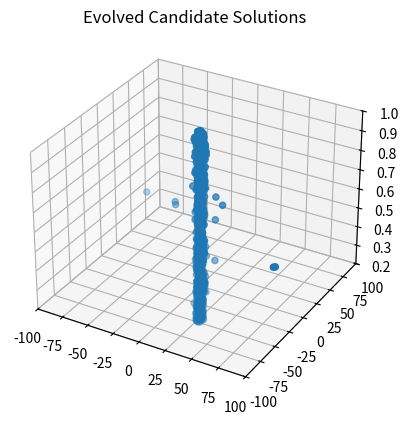
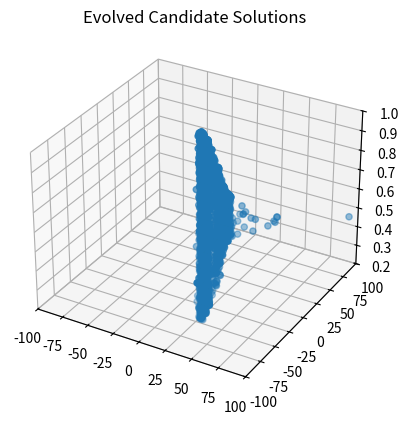
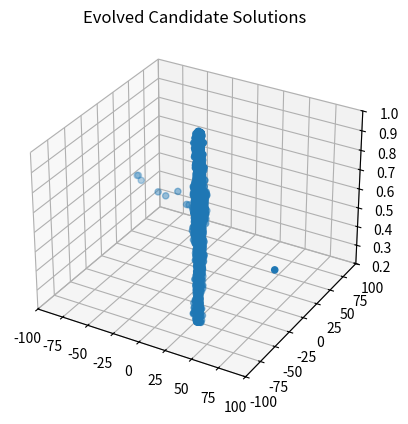
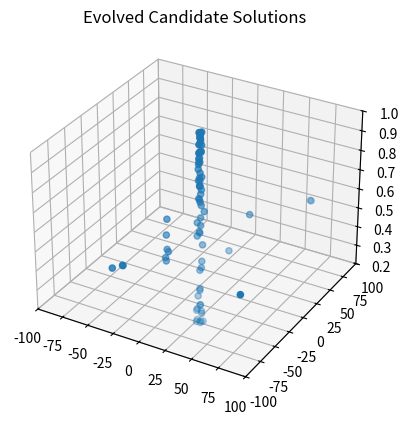
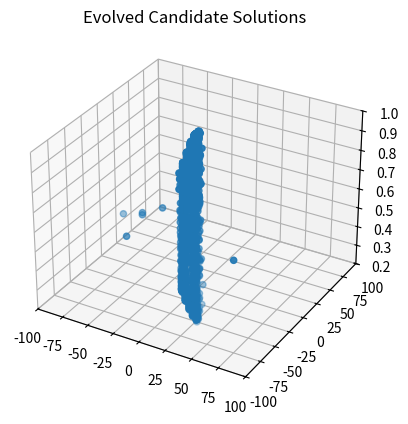
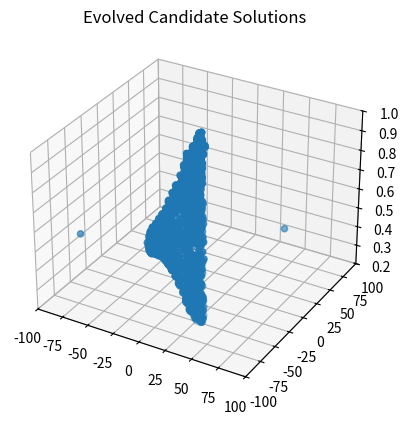
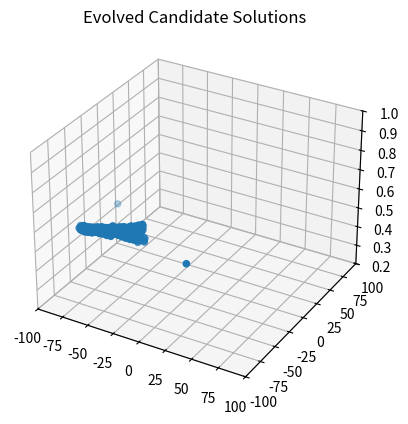
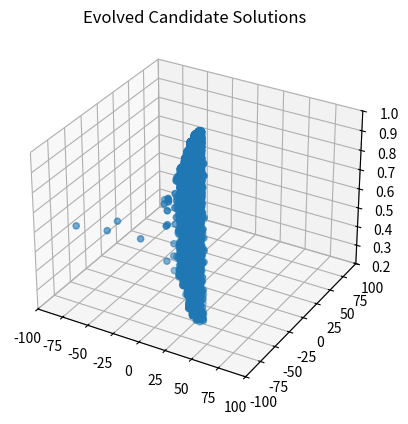
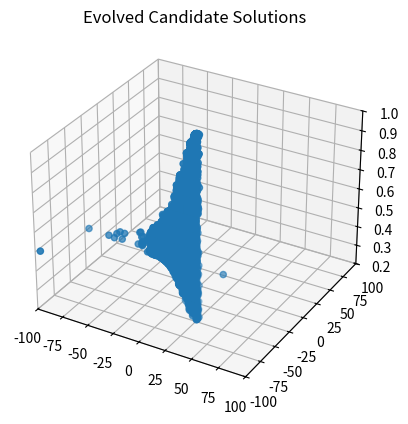
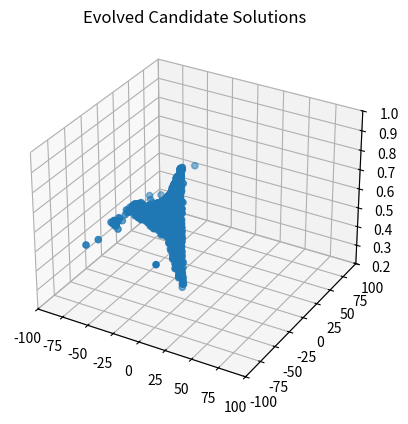
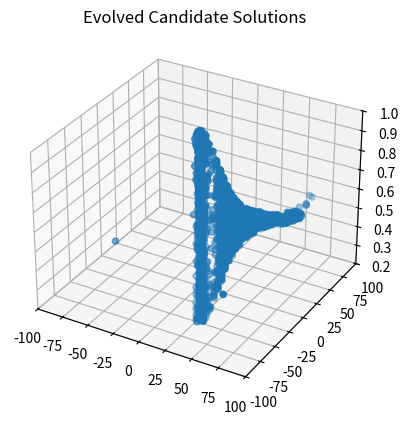
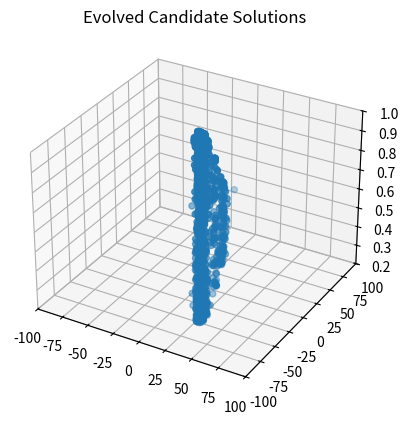
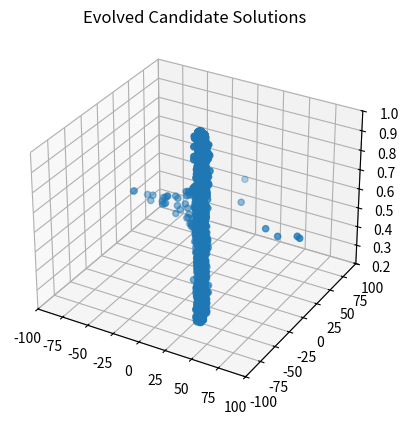
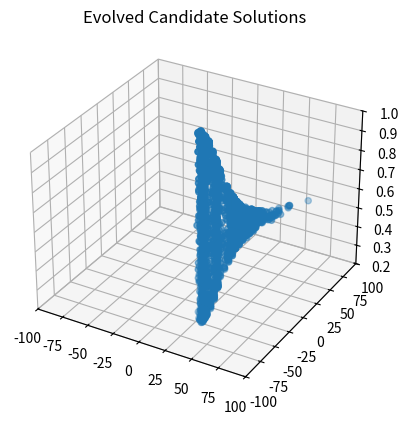
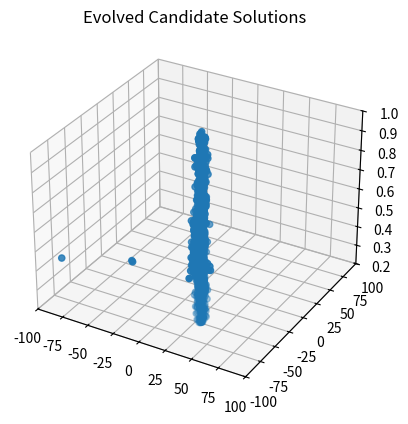
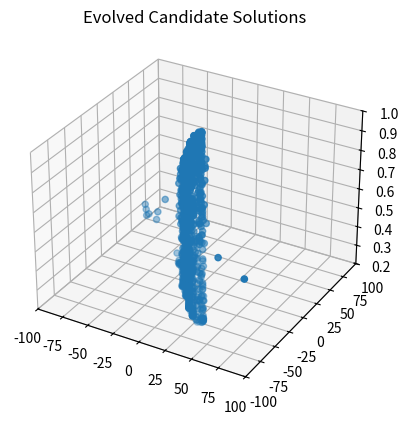

Python code for these plots, in order:
# -*- coding: utf-8 -*-
"""
Created on Fri Aug  2 19:31:41 2019

[redacted]
"""

import os
import random
import sys
import math
import matplotlib.pyplot as plt
from mpl_toolkits.mplot3d import Axes3D

#
#  A Simple Steady-State, Real-Coded Genetic Algorithm       
#
    
class anIndividual:
    def __init__(self, specified_chromosome_length):
        self.chromosome = []
        self.fitness    = 0
        self.chromosome_length = specified_chromosome_length
        
    def randomly_generate(self,lb, ub):
        for i in range(self.chromosome_length):
            self.chromosome.append(random.uniform(lb, ub))
        self.fitness = 0
    
    def calculate_fitness(self):
        x2y2 = self.chromosome[0]**2 + self.chromosome[1]**2
        self.fitness = 0.5 + (math.sin(math.sqrt(x2y2))**2 - 0.5) / (1+0.001*x2y2)**2

    def print_individual(self, i):
        print("Chromosome "+str(i) +": " + str(self.chromosome) + " Fitness: " + str(self.fitness))
      
class aSimpleExploratoryAttacker:
    def __init__(self, population_size, chromosome_length, mutation_rate, lb, ub):
        if (population_size < 2):
            print("Error: Population Size must be greater than 2")
            sys.exit()
        self.population_size = population_size
        self.chromosome_length = chromosome_length
        self.mutation_amt = mutation_rate
        self.lb = lb
        self.ub = ub
        self.mutation_amt = mutation_rate * (ub - lb)
        self.population = []
        self.hacker_tracker_x = []
        self.hacker_tracker_y = []
        self.hacker_tracker_z = []
        
    def generate_initial_population(self):
        for i in range(self.population_size):
            individual = anIndividual(self.chromosome_length)
            individual.randomly_generate(self.lb,self.ub)
            individual.calculate_fitness()
            self.hacker_tracker_x.append(individual.chromosome[0])
            self.hacker_tracker_y.append(individual.chromosome[1])
            self.hacker_tracker_z.append(individual.fitness)
            self.population.append(individual)
    
    def get_worst_fit_individual(self):
        worst_fitness = 999999999.0  # For Maximization
        worst_individual = -1
        for i in range(self.population_size):
            if (self.population[i].fitness < worst_fitness): 
                worst_fitness = self.population[i].fitness
                worst_individual = i
        return worst_individual
    
    def get_best_fitness(self):
        best_fitness = -99999999999.0
        best_individual = -1
        for i in range(self.population_size):
            if self.population[i].fitness > best_fitness:
                best_fitness = self.population[i].fitness
                best_individual = i
        return best_fitness
        
    def evolutionary_cycle(self):
        mom = random.randint(0,self.population_size-1)
        dad = random.randint(0,self.population_size-1)
        kid = self.get_worst_fit_individual()
        for j in range(self.chromosome_length):
            self.population[kid].chromosome[j] = random.uniform(self.population[mom].chromosome[j],self.population[dad].chromosome[j])
            self.population[kid].chromosome[j] += self.mutation_amt * random.gauss(0,1.0)
            if self.population[kid].chromosome[j] > self.ub:
                self.population[kid].chromosome[j] = self.ub
            if self.population[kid].chromosome[j] < self.lb:
                self.population[kid].chromosome[j] = self.lb
        self.population[kid].calculate_fitness()
        self.hacker_tracker_x.append(self.population[kid].chromosome[0])
        self.hacker_tracker_y.append(self.population[kid].chromosome[1])
        self.hacker_tracker_z.append(self.population[kid].fitness)
       
    def print_population(self):
        for i in range(self.population_size):
            self.population[i].print_individual(i)
    
    def print_best_max_fitness(self):
        best_fitness = -999999999.0  # For Maximization
        best_individual = -1
        for i in range(self.population_size):
            if self.population[i].fitness > best_fitness:
                best_fitness = self.population[i].fitness
                best_individual = i
        print("Best Indvidual: ",str(best_individual)," ", self.population[best_individual].chromosome, " Fitness: ", str(best_fitness))
    
    def plot_evolved_candidate_solutions(self):
        fig = plt.figure()
        ax1 = fig.add_subplot(1,1,1,projection='3d')
        ax1.scatter(self.hacker_tracker_x,self.hacker_tracker_y,self.hacker_tracker_z)
        plt.title("Evolved Candidate Solutions")
        ax1.set_xlim3d(-100.0,100.0)
        ax1.set_ylim3d(-100.0,100.0)
        ax1.set_zlim3d(0.2,1.0)
        plt.show()


ChromLength = 2
ub = 100.0
lb = -100.0
MaxEvaluations = 4000
plot = 0

PopSize = 5
mu_amt  = 0.008




pop_size = [3, 4, 5, 6]
muamt =  [  0.005, 0.006, 0.007,  0.008,  0.009]
dictinary = {}
for k in pop_size:
    for j in muamt:
        aver = 0
        for p in range(10):
            simple_exploratory_attacker = aSimpleExploratoryAttacker(k, ChromLength, j, lb, ub)

            simple_exploratory_attacker.generate_initial_population()
            simple_exploratory_attacker.print_population()
            best = 0
            for i in range(MaxEvaluations-k+1):
                best = i
                simple_exploratory_attacker.evolutionary_cycle()
                if (i % k == 0):
                    if (plot == 1):
                        simple_exploratory_attacker.plot_evolved_candidate_solutions()
                    print("At Iteration: " + str(i))
                    simple_exploratory_attacker.print_population()
                if (simple_exploratory_attacker.get_best_fitness() >= 0.99754):
                    break


            print("\nFinal Population\n")
            simple_exploratory_attacker.print_population()
            simple_exploratory_attacker.print_best_max_fitness()
            print("Function Evaluations: " + str(k+i))
            simple_exploratory_attacker.plot_evolved_candidate_solutions()
            print("best :", i)
            aver += (k+i)

        dictinary.update({(k, j): aver/10})


print(dictinary)